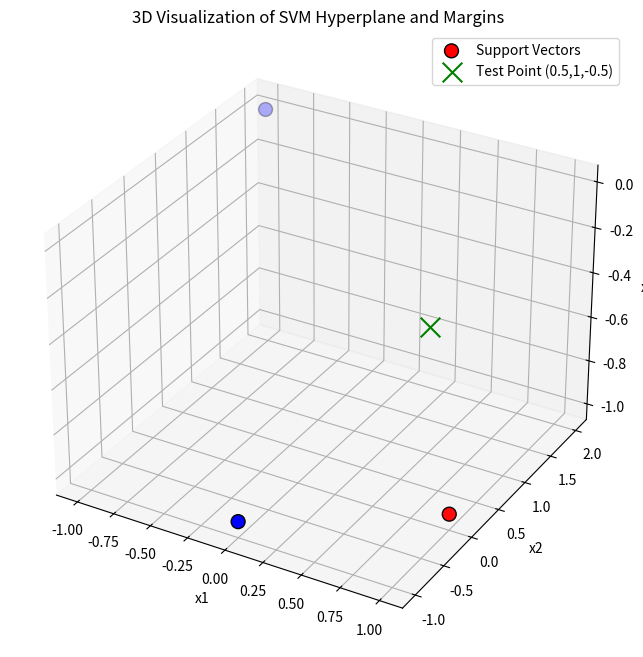

Reproduce this figure in Python.
import numpy as np
import matplotlib.pyplot as plt
from mpl_toolkits.mplot3d import Axes3D


X = np.array([
    [1, 0, -1],
    [-1, 2, 0],
    [0, -1, -1]
])
y = np.array([1, -1, -1])
alpha = np.array([1, 1, 1])


w = np.sum(alpha[:, None] * y[:, None] * X, axis=0)
print("Weight vector w:", w)


b = y[0] - np.dot(w, X[0])
print("Bias b:", b)


margin = 1 / np.linalg.norm(w)
print("Margin:", margin)


x_test = np.array([0.5, 1, -0.5])
decision_value = np.dot(w, x_test) + b
prediction = np.sign(decision_value)
print("Decision value:", decision_value)
print("Predicted class:", prediction)


fig = plt.figure(figsize=(10,8))
ax = fig.add_subplot(111, projection='3d')


ax.scatter(X[:,0], X[:,1], X[:,2], c=y, cmap=plt.cm.bwr, s=100, edgecolors='k', label="Support Vectors")


ax.scatter(x_test[0], x_test[1], x_test[2], c='green', marker='x', s=200, label="Test Point (0.5,1,-0.5)")


xx, yy = np.meshgrid(np.linspace(-2,2,20), np.linspace(-2,2,20))
if w[2] != 0:
    zz = (-w[0]*xx - w[1]*yy - b) / w[2]
    ax.plot_surface(xx, yy, zz, alpha=0.3, color='gray', label="Decision Boundary")

    
    zz_margin_pos = (-w[0]*xx - w[1]*yy - (b+1)) / w[2]
    zz_margin_neg = (-w[0]*xx - w[1]*yy - (b-1)) / w[2]
    ax.plot_surface(xx, yy, zz_margin_pos, alpha=0.2, color='blue')
    ax.plot_surface(xx, yy, zz_margin_neg, alpha=0.2, color='red')


ax.set_xlabel('x1')
ax.set_ylabel('x2')
ax.set_zlabel('x3')
ax.set_title("3D Visualization of SVM Hyperplane and Margins")
ax.legend()
plt.show()
